Image classification data set "processed_dataset" (srushti1010-kasurde/Brain_Tumor_Detection on GitHub). Class labels (4): glioma tumor, meningioma tumor, no tumor, pituitary tumor.

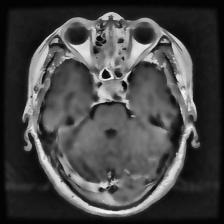
Label: pituitary tumor

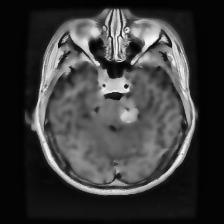
Label: meningioma tumor

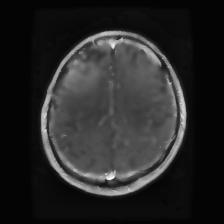
Label: glioma tumor

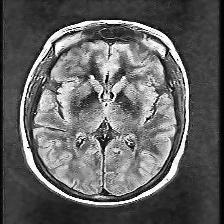
Label: no tumor

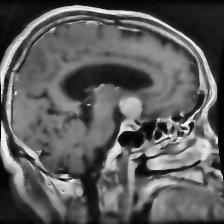
Label: pituitary tumor

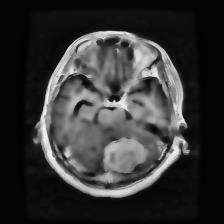
Label: meningioma tumor
